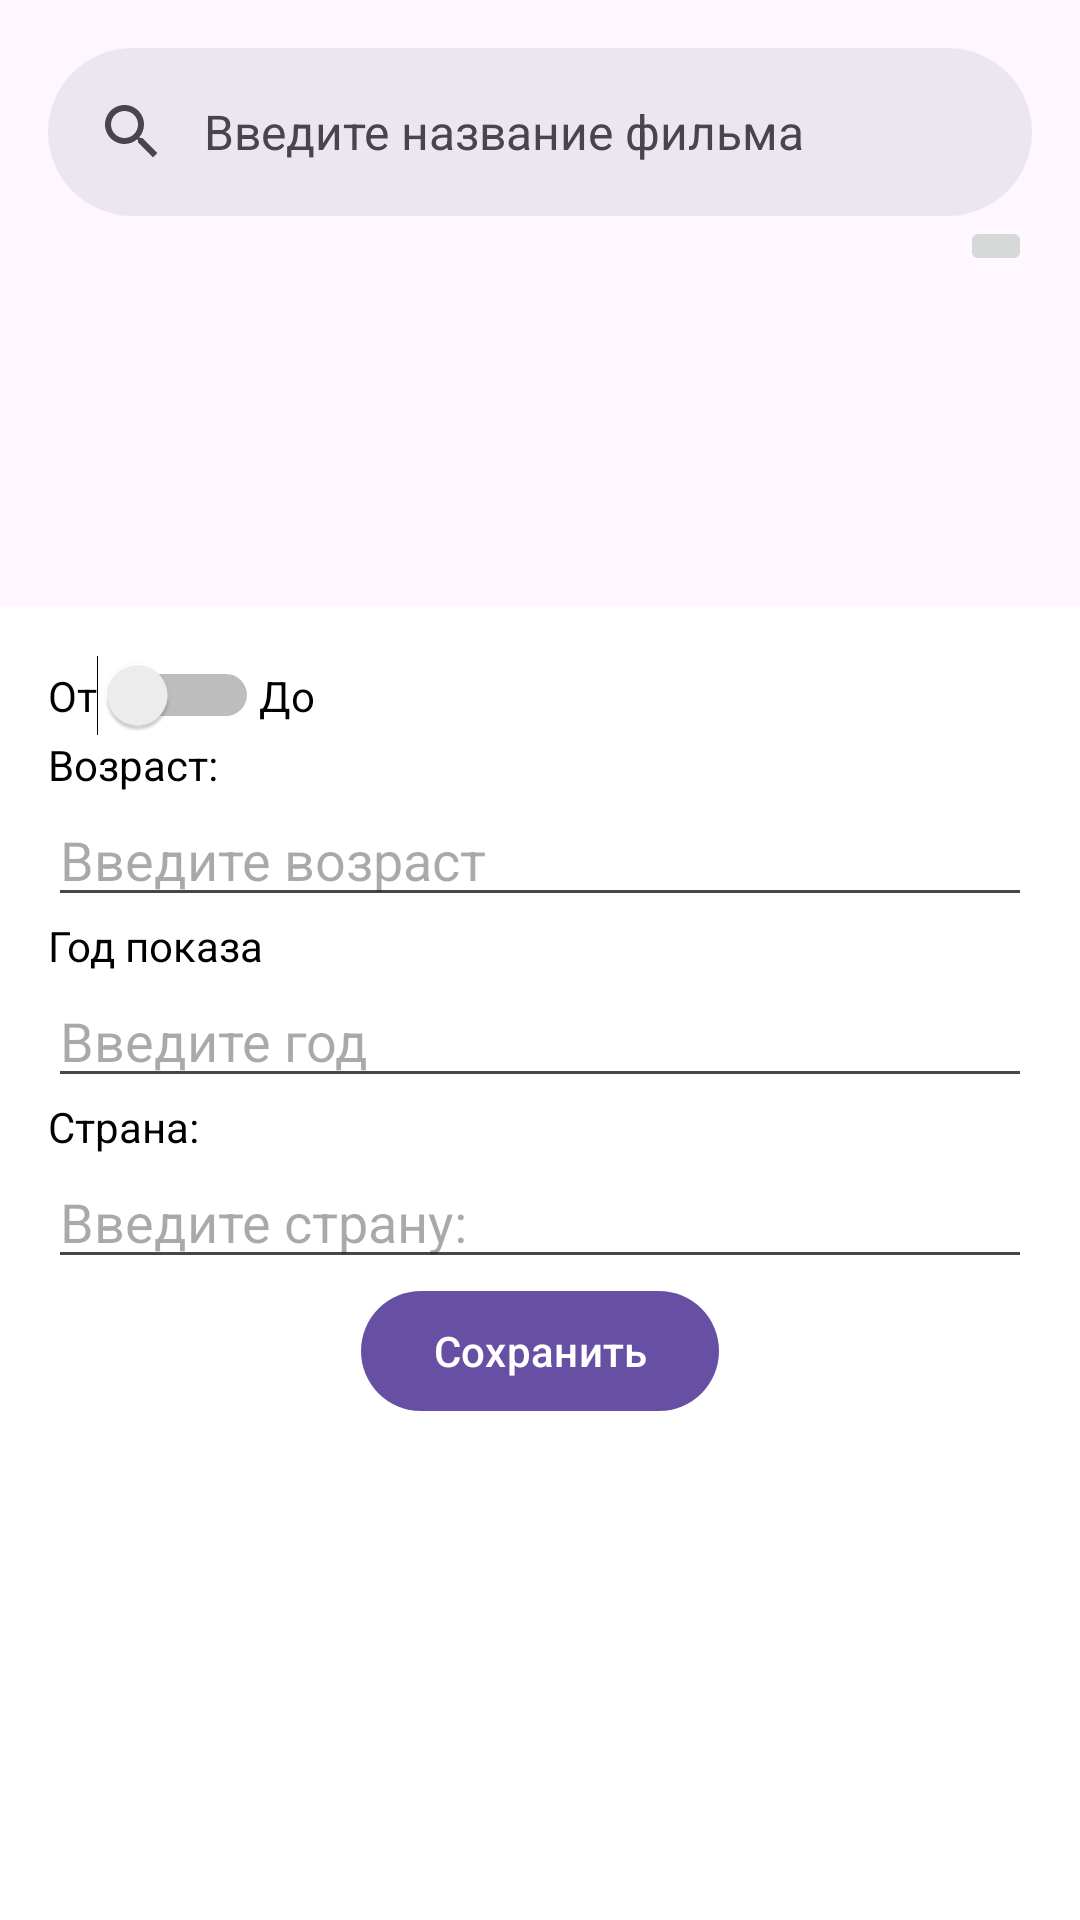

This screen was rendered from an Android layout file. Write that file and the resources it references.
<!-- AndroidManifest.xml: application theme Theme.MovieSearch -->
<!-- res/layout/fragment_search_movie.xml -->
<?xml version="1.0" encoding="utf-8"?>
<androidx.coordinatorlayout.widget.CoordinatorLayout xmlns:android="http://schemas.android.com/apk/res/android"
    xmlns:app="http://schemas.android.com/apk/res-auto"
    xmlns:tools="http://schemas.android.com/tools"
    android:layout_width="match_parent"
    android:layout_height="match_parent"
    android:orientation="vertical"
    tools:context=".presentation.screens.searchmovie.SearchMovieFragment">

    <LinearLayout
        android:layout_width="match_parent"
        android:layout_height="wrap_content"
        android:orientation="vertical">

        <com.google.android.material.search.SearchBar
            android:id="@+id/search_bar"
            android:layout_width="match_parent"
            android:layout_height="wrap_content"
            android:layout_marginStart="16dp"
            android:layout_marginTop="16dp"
            android:layout_marginEnd="16dp"
            android:hint="@string/hint_text_of_search_edit_text"
            android:padding="0dp"
            app:defaultMarginsEnabled="false" />

        <ImageButton
            android:id="@+id/filter_button"
            android:layout_width="wrap_content"
            android:layout_height="wrap_content"
            android:layout_gravity="end"
            android:layout_marginEnd="16dp"
            android:src="@drawable/icon_filter" />

        <androidx.recyclerview.widget.RecyclerView
            android:id="@+id/rv_list_movie"
            android:layout_width="match_parent"
            android:layout_height="match_parent"
            app:layoutManager="androidx.recyclerview.widget.LinearLayoutManager"
            app:layout_behavior="@string/appbar_scrolling_view_behavior"
            tools:listitem="@layout/rv_movie_item">

        </androidx.recyclerview.widget.RecyclerView>

    </LinearLayout>


    <LinearLayout
        android:id="@+id/bottom_sheet"
        android:padding="16dp"
        android:layout_width="match_parent"
        android:layout_height="match_parent"
        android:background="@android:color/white"
        android:orientation="vertical"
        app:behavior_hideable="true"
        app:layout_behavior="com.google.android.material.bottomsheet.BottomSheetBehavior">

        <LinearLayout
            android:layout_width="wrap_content"
            android:layout_height="wrap_content"
            android:orientation="horizontal">

            <TextView
                android:layout_width="wrap_content"
                android:layout_height="wrap_content"
                android:text="От"/>

            <Switch
                android:id="@+id/ageSwitch"
                android:layout_width="wrap_content"
                android:layout_height="wrap_content" />

            <TextView
                android:layout_width="wrap_content"
                android:layout_height="wrap_content"
                android:text="До"/>
        </LinearLayout>

        <TextView
            android:layout_width="wrap_content"
            android:layout_height="wrap_content"
            android:layout_gravity="start"
            android:text="Возраст:" />

        <EditText
            android:id="@+id/age_edit_text"
            android:layout_width="match_parent"
            android:layout_height="wrap_content"
            android:hint="Введите возраст" />

        <TextView
            android:layout_width="wrap_content"
            android:layout_height="wrap_content"
            android:layout_gravity="start"
            android:text="Год показа" />

        <EditText
            android:id="@+id/year_edit_text"
            android:layout_width="match_parent"
            android:layout_height="wrap_content"
            android:hint="Введите год" />

        <TextView
            android:layout_width="wrap_content"
            android:layout_height="wrap_content"
            android:layout_gravity="start"
            android:text="Страна:" />

        <EditText
            android:id="@+id/country_edit_text"
            android:layout_width="match_parent"
            android:layout_height="wrap_content"
            android:hint="Введите страну:" />


        <com.google.android.material.button.MaterialButton
            android:id="@+id/save_filter_button"
            android:layout_width="wrap_content"
            android:layout_height="wrap_content"
            android:layout_gravity="center"
            android:text="Сохранить" />

    </LinearLayout>

    <com.google.android.material.search.SearchView
        android:id="@+id/search_view"
        android:layout_width="match_parent"
        android:layout_height="wrap_content"
        android:hint="@string/hint_text_of_search_edit_text"
        app:layout_anchor="@id/search_bar">

    </com.google.android.material.search.SearchView>


</androidx.coordinatorlayout.widget.CoordinatorLayout>
<!-- res/layout/rv_movie_item.xml (included above) -->
<androidx.cardview.widget.CardView xmlns:android="http://schemas.android.com/apk/res/android"
    xmlns:app="http://schemas.android.com/apk/res-auto"
    xmlns:tools="http://schemas.android.com/tools"
    android:layout_width="match_parent"
    android:layout_height="wrap_content"
    android:layout_margin="8dp"
    app:cardCornerRadius="8dp">

    <androidx.constraintlayout.widget.ConstraintLayout
        android:layout_width="match_parent"
        android:layout_height="wrap_content"
        android:orientation="horizontal"
        android:padding="16dp">

        <ImageView
            android:id="@+id/movie_logo"
            android:layout_width="100dp"
            android:layout_height="100dp"
            android:contentDescription="@string/movie_logo_description"
            android:src="@drawable/logo_movie_not_found"
            app:layout_constraintBottom_toBottomOf="parent"
            app:layout_constraintStart_toStartOf="parent"
            app:layout_constraintTop_toTopOf="parent" />


        <TextView
            android:id="@+id/movie_name"
            android:layout_width="0dp"
            android:layout_height="wrap_content"
            android:layout_marginStart="16dp"
            android:text="Имя фильма"
            android:textSize="18sp"
            android:textStyle="bold"
            app:layout_constraintEnd_toEndOf="parent"
            app:layout_constraintStart_toEndOf="@+id/movie_logo"
            app:layout_constraintTop_toTopOf="parent" />

        <TextView
            android:id="@+id/movie_name_en"
            android:layout_width="wrap_content"
            android:layout_height="wrap_content"
            android:textSize="16sp"
            app:layout_constraintStart_toStartOf="@+id/movie_name"
            app:layout_constraintTop_toBottomOf="@+id/movie_name" />

        <TextView
            android:id="@+id/movie_year"
            android:layout_width="wrap_content"
            android:layout_height="wrap_content"
            android:text="1994"
            android:textSize="14sp"
            app:layout_constraintStart_toStartOf="@+id/movie_name_en"
            app:layout_constraintTop_toBottomOf="@+id/movie_name_en" />

        <TextView
            android:id="@+id/movie_country"
            android:layout_width="wrap_content"
            android:layout_height="wrap_content"
            android:text="Страны"
            android:textSize="14sp"
            app:layout_constraintStart_toStartOf="@+id/movie_year"
            app:layout_constraintTop_toBottomOf="@+id/movie_year" />

        <TextView
            android:id="@+id/movie_age_rating"
            android:layout_width="wrap_content"
            android:layout_height="wrap_content"
            android:text="18+"
            android:textSize="18sp"
            app:layout_constraintBottom_toBottomOf="parent"
            app:layout_constraintEnd_toEndOf="parent" />

        <TextView
            android:id="@+id/movie_type"
            android:layout_width="wrap_content"
            android:layout_height="wrap_content"
            android:text="Сериал"
            android:textSize="14sp"
            app:layout_constraintStart_toStartOf="@+id/movie_country"
            app:layout_constraintTop_toBottomOf="@+id/movie_country" />


    </androidx.constraintlayout.widget.ConstraintLayout>

</androidx.cardview.widget.CardView>
<!-- resources referenced by this layout -->
<resources>
  <!-- drawable logo_movie_not_found (drawable) -->
  <vector xmlns:android="http://schemas.android.com/apk/res/android"
      android:width="24dp"
      android:height="24dp"
      android:viewportWidth="960"
      android:viewportHeight="960">
    <path
        android:fillColor="#26000000"
        android:pathData="M200,840q-33,0 -56.5,-23.5T120,760v-560q0,-33 23.5,-56.5T200,120h560q33,0 56.5,23.5T840,200v560q0,33 -23.5,56.5T760,840L200,840ZM200,760h560v-560L200,200v560ZM240,680h480L570,480 450,640l-90,-120 -120,160ZM200,760v-560,560Z"/>
  </vector>
  <string name="hint_text_of_search_edit_text">Введите название фильма</string>
  
      //movie detail fragment
  <string name="movie_logo_description">logo_description</string>
  
      //list of movie fragment
  <style name="Theme.MovieSearch" parent="Base.Theme.MovieSearch" />
  <style name="Base.Theme.MovieSearch" parent="Theme.Material3.DayNight.NoActionBar">
          
          
          <item name="android:textColor">@color/black</item>
      </style>
  <color name="black">#FF000000</color>
</resources>
